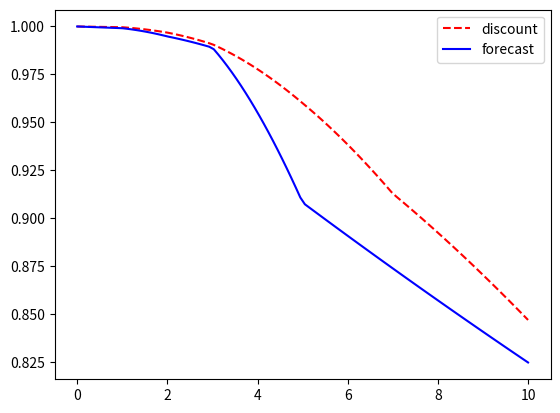

The script that saved this image:
"""
Construction of multi-curve discount and forward curves from swap instruments.

[redacted]
The course is based on the book "Mathematical Modeling and Computation
in Finance: With Exercises and Python and MATLAB Computer Codes",
by C.W. Oosterlee and L.A. Grzelak, World Scientific Publishing Europe Ltd, 2019.
[redacted]
"""
import enum
import numpy as np
import matplotlib.pyplot as plt
from copy import deepcopy
from scipy.interpolate import splrep, splev, interp1d


class OptionTypeSwap(enum.Enum):
    """Swap option type enumeration."""
    RECEIVER = 1.0
    PAYER = -1.0


def ir_swap(option_type, notional, strike, t, t_i, t_m, n, p0t):
    """
    Compute interest rate swap value.

    Parameters
    ----------
    option_type : OptionTypeSwap
        PAYER or RECEIVER
    notional : float
        Notional amount
    strike : float
        Strike rate
    t : float
        Current time
    t_i : float
        Swap start time
    t_m : float
        Swap end time
    n : int
        Number of payment dates
    p0t : callable
        Zero-coupon bond pricing function

    Returns
    -------
    float
        Swap value
    """
    ti_grid = np.linspace(t_i, t_m, int(n))
    tau = ti_grid[1] - ti_grid[0]

    temp = 0.0
    for idx, ti in enumerate(ti_grid):
        if idx > 0:
            temp = temp + tau * p0t(ti)

    p_t_ti = p0t(t_i)
    p_t_tm = p0t(t_m)

    if option_type == OptionTypeSwap.PAYER:
        swap = (p_t_ti - p_t_tm) - strike * temp
    elif option_type == OptionTypeSwap.RECEIVER:
        swap = strike * temp - (p_t_ti - p_t_tm)

    return swap * notional


def ir_swap_multi_curve(option_type, notional, strike, t, t_i, t_m, n,
                        p0t, p0t_frd):
    """
    Compute interest rate swap value using multi-curve framework.

    Parameters
    ----------
    option_type : OptionTypeSwap
        PAYER or RECEIVER
    notional : float
        Notional amount
    strike : float
        Strike rate
    t : float
        Current time
    t_i : float
        Swap start time
    t_m : float
        Swap end time
    n : int
        Number of payment dates
    p0t : callable
        Discount curve (zero-coupon bond pricing function)
    p0t_frd : callable
        Forward curve (zero-coupon bond pricing function)

    Returns
    -------
    float
        Swap value
    """
    ti_grid = np.linspace(t_i, t_m, int(n))
    tau = ti_grid[1] - ti_grid[0]

    swap = 0.0
    for idx, ti in enumerate(ti_grid):
        # L(t_0, t_{k-1}, t_k) from forward curve
        if idx > 0:
            l_frwd = (1.0 / tau * (p0t_frd(ti_grid[idx - 1]) -
                                   p0t_frd(ti_grid[idx])) /
                      p0t_frd(ti_grid[idx]))
            swap = swap + tau * p0t(ti_grid[idx]) * (l_frwd - strike)

    return swap * notional


def p0t_model(t, ti, ri, method):
    """
    Compute zero-coupon bond price using interpolation.

    Parameters
    ----------
    t : float or array
        Time point(s)
    ti : array
        Interpolation nodes (times)
    ri : array
        Interpolation values (rates)
    method : callable
        Interpolation method

    Returns
    -------
    float or array
        Bond price P(0,t)
    """
    r_interp = method(ti, ri)
    r = r_interp(t)
    return np.exp(-r * t)


def yield_curve(instruments, maturities, r0, method, tol):
    """
    Compute yield curve from instrument prices.

    Parameters
    ----------
    instruments : list of callable
        List of instrument pricing functions
    maturities : array
        Maturity points
    r0 : array
        Initial rate guess
    method : callable
        Interpolation method
    tol : float
        Convergence tolerance

    Returns
    -------
    array
        Optimal rates at maturities
    """
    r0 = deepcopy(r0)
    ri = multivariate_newton_raphson(r0, maturities, instruments, method,
                                     tol=tol)
    return ri


def multivariate_newton_raphson(ri, ti, instruments, method, tol):
    """
    Multi-dimensional Newton-Raphson solver.

    Parameters
    ----------
    ri : array
        Initial rate guess
    ti : array
        Time nodes
    instruments : list of callable
        Instrument pricing functions
    method : callable
        Interpolation method
    tol : float
        Convergence tolerance

    Returns
    -------
    array
        Converged rates
    """
    err = 10e10
    idx = 0
    while err > tol:
        idx = idx + 1
        values = evaluate_instruments(ti, ri, instruments, method)
        j = jacobian(ti, ri, instruments, method)
        j_inv = np.linalg.inv(j)
        err = -np.dot(j_inv, values)
        ri[0:] = ri[0:] + err
        err = np.linalg.norm(err)
        print('index in the loop is', idx, ' Error is ', err)
    return ri


def jacobian(ti, ri, instruments, method):
    """
    Compute Jacobian matrix for Newton-Raphson.

    Parameters
    ----------
    ti : array
        Time nodes
    ri : array
        Current rate estimate
    instruments : list of callable
        Instrument pricing functions
    method : callable
        Interpolation method

    Returns
    -------
    ndarray
        (n_instruments, n_instruments) Jacobian matrix
    """
    eps = 1e-05
    swap_num = len(ti)
    j = np.zeros((swap_num, swap_num))
    val = evaluate_instruments(ti, ri, instruments, method)
    ri_up = deepcopy(ri)

    for j_idx in range(0, len(ri)):
        ri_up[j_idx] = ri[j_idx] + eps
        val_up = evaluate_instruments(ti, ri_up, instruments, method)
        ri_up[j_idx] = ri[j_idx]
        dv = (val_up - val) / eps
        j[:, j_idx] = dv[:]
    return j


def evaluate_instruments(ti, ri, instruments, method):
    """
    Evaluate all instruments at given rates.

    Parameters
    ----------
    ti : array
        Time nodes
    ri : array
        Rates at nodes
    instruments : list of callable
        Instrument pricing functions
    method : callable
        Interpolation method

    Returns
    -------
    array
        Instrument values
    """
    p0t_temp = lambda t: p0t_model(t, ti, ri, method)
    val = np.zeros(len(instruments))
    for i in range(0, len(instruments)):
        val[i] = instruments[i](p0t_temp)
    return val


def linear_interpolation(ti, ri):
    """
    Linear interpolation function.

    Parameters
    ----------
    ti : array
        Interpolation nodes
    ri : array
        Interpolation values

    Returns
    -------
    callable
        Interpolation function
    """
    interpolator = lambda t: np.interp(t, ti, ri)
    return interpolator


def spline_interpolate(ti, ri):
    """
    Spline interpolation function.

    Parameters
    ----------
    ti : array
        Interpolation nodes
    ri : array
        Interpolation values

    Returns
    -------
    callable
        Interpolation function
    """
    interpolator = splrep(ti, ri, s=0.01)
    interp = lambda t: splev(t, interpolator)
    return interp


def scipy_1d_interpolate(ti, ri):
    """
    Scipy 1D quadratic interpolation.

    Parameters
    ----------
    ti : array
        Interpolation nodes
    ri : array
        Interpolation values

    Returns
    -------
    callable
        Interpolation function
    """
    interpolator = lambda t: interp1d(ti, ri, kind='quadratic')(t)
    return interpolator


def plot_curves(t, p0t_discount, p0t_frwd):
    """
    Plot discount and forward curves.

    Parameters
    ----------
    t : array
        Time points
    p0t_discount : callable
        Discount curve function
    p0t_frwd : callable
        Forward curve function
    """
    plt.figure()
    plt.plot(t, p0t_discount(t), '--r')
    plt.plot(t, p0t_frwd(t), '-b')
    plt.legend(['discount', 'forecast'])


def main():
    """Run multi-curve yield curve construction."""
    # ============= Parameters =============
    tol = 1.0e-15
    r0 = np.array([0.01, 0.01, 0.01, 0.01, 0.01, 0.01, 0.01, 0.01])
    method = linear_interpolation

    # Discount curve instruments
    k = np.array([0.04 / 100.0, 0.16 / 100.0, 0.31 / 100.0, 0.81 / 100.0,
                  1.28 / 100.0, 1.62 / 100.0, 2.22 / 100.0, 2.30 / 100.0])
    mat = np.array([1.0, 2.0, 3.0, 5.0, 7.0, 10.0, 20.0, 30.0])

    # ============= Build Discount Curve =============
    swap1 = lambda p0t: ir_swap(OptionTypeSwap.PAYER, 1, k[0], 0.0, 0.0,
                                 mat[0], 4 * mat[0], p0t)
    swap2 = lambda p0t: ir_swap(OptionTypeSwap.PAYER, 1, k[1], 0.0, 0.0,
                                 mat[1], 5 * mat[1], p0t)
    swap3 = lambda p0t: ir_swap(OptionTypeSwap.PAYER, 1, k[2], 0.0, 0.0,
                                 mat[2], 6 * mat[2], p0t)
    swap4 = lambda p0t: ir_swap(OptionTypeSwap.PAYER, 1, k[3], 0.0, 0.0,
                                 mat[3], 7 * mat[3], p0t)
    swap5 = lambda p0t: ir_swap(OptionTypeSwap.PAYER, 1, k[4], 0.0, 0.0,
                                 mat[4], 8 * mat[4], p0t)
    swap6 = lambda p0t: ir_swap(OptionTypeSwap.PAYER, 1, k[5], 0.0, 0.0,
                                 mat[5], 9 * mat[5], p0t)
    swap7 = lambda p0t: ir_swap(OptionTypeSwap.PAYER, 1, k[6], 0.0, 0.0,
                                 mat[6], 10 * mat[6], p0t)
    swap8 = lambda p0t: ir_swap(OptionTypeSwap.PAYER, 1, k[7], 0.0, 0.0,
                                 mat[7], 11 * mat[7], p0t)
    instruments = [swap1, swap2, swap3, swap4, swap5, swap6, swap7, swap8]

    ri = yield_curve(instruments, mat, r0, method, tol)
    print('\n Spine points are', ri, '\n')

    p0t_initial = lambda t: p0t_model(t, mat, r0, method)
    p0t = lambda t: p0t_model(t, mat, ri, method)

    # Price back swaps
    swaps_model = np.zeros(len(instruments))
    swaps_initial = np.zeros(len(instruments))
    for i in range(0, len(instruments)):
        swaps_model[i] = instruments[i](p0t)
        swaps_initial[i] = instruments[i](p0t_initial)

    print('Prices for Par Swaps (initial) = ', swaps_initial, '\n')
    print('Prices for Par Swaps = ', swaps_model, '\n')

    # ============= Multi-curve Extension =============
    p0t_frd = deepcopy(p0t)
    k_test = 0.2
    swap1_test = lambda p0t_arg: ir_swap(OptionTypeSwap.PAYER, 1, k_test, 0.0,
                                          0.0, mat[0], 4 * mat[0], p0t_arg)
    swap1_mc = lambda p0t_arg: ir_swap_multi_curve(
        OptionTypeSwap.PAYER, 1, k_test, 0.0, 0.0, mat[0], 4 * mat[0],
        p0t_arg, p0t_frd)
    print('Sanity check: swap1 = {0}, swap2 = {1}'.format(
        swap1_test(p0t), swap1_mc(p0t)))

    # ============= Forward Curve Instruments =============
    r0_frwd = np.array([0.01, 0.01, 0.01, 0.01])
    k_frwd = np.array([0.09 / 100.0, 0.26 / 100.0, 0.37 / 100.0, 1.91 / 100.0])
    mat_frwd = np.array([1.0, 2.0, 3.0, 5.0])

    p0t_discount = lambda t: p0t_model(t, mat, ri, method)
    swap1_frwd = lambda p0t_frwd_arg: ir_swap_multi_curve(
        OptionTypeSwap.PAYER, 1, k_frwd[0], 0.0, 0.0, mat_frwd[0],
        4 * mat_frwd[0], p0t_discount, p0t_frwd_arg)
    swap2_frwd = lambda p0t_frwd_arg: ir_swap_multi_curve(
        OptionTypeSwap.PAYER, 1, k_frwd[1], 0.0, 0.0, mat_frwd[1],
        5 * mat_frwd[1], p0t_discount, p0t_frwd_arg)
    swap3_frwd = lambda p0t_frwd_arg: ir_swap_multi_curve(
        OptionTypeSwap.PAYER, 1, k_frwd[2], 0.0, 0.0, mat_frwd[2],
        6 * mat_frwd[2], p0t_discount, p0t_frwd_arg)
    swap4_frwd = lambda p0t_frwd_arg: ir_swap_multi_curve(
        OptionTypeSwap.PAYER, 1, k_frwd[3], 0.0, 0.0, mat_frwd[3],
        7 * mat_frwd[3], p0t_discount, p0t_frwd_arg)

    instruments_frwd = [swap1_frwd, swap2_frwd, swap3_frwd, swap4_frwd]

    # ============= Solve Forward Curve =============
    ri_frwd = yield_curve(instruments_frwd, mat_frwd, r0_frwd, method, tol)
    print('\n Frwd Spine points are', ri_frwd, '\n')

    p0t_frwd_initial = lambda t: p0t_model(t, mat_frwd, r0_frwd, method)
    p0t_frwd = lambda t: p0t_model(t, mat_frwd, ri_frwd, method)

    # Price forward curve swaps
    swaps_model_frwd = np.zeros(len(instruments_frwd))
    swaps_initial_frwd = np.zeros(len(instruments_frwd))

    for i in range(0, len(instruments_frwd)):
        swaps_model_frwd[i] = instruments_frwd[i](p0t_frwd)
        swaps_initial_frwd[i] = instruments_frwd[i](p0t_frwd_initial)

    print('Prices for Par Swaps (initial) = ', swaps_initial_frwd, '\n')
    print('Prices for Par Swaps = ', swaps_model_frwd, '\n')

    print(swap1_frwd(p0t_frwd))

    # ============= Plotting =============
    t = np.linspace(0, 10, 100)
    plot_curves(t, p0t_discount, p0t_frwd)


if __name__ == "__main__":
    main()
